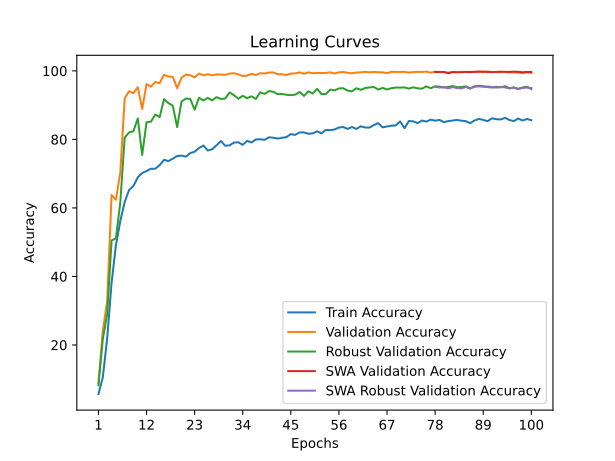

The data file committed next to this chart (first rows):
time; train_accuracy; train_loss; valid_accuracy; valid_loss; valid_accuracy_robust; valid_accuracy_swa; valid_accuracy_robust_swa
62,8200; 5,7016; 3,6532; 8,7253; 3,4911; 8,2414; 8,7253; 8,2414
121,1830; 10,5875; 3,4186; 24,2043; 2,6919; 21,7586; 24,2043; 21,7586
172,1023; 21,9567; 2,9933; 32,8266; 2,2927; 29,0345; 32,8266; 29,0345
238,1069; 38,0871; 2,5226; 63,7767; 1,1876; 50,4828; 63,7767; 50,4828
286,4441; 49,1580; 2,2278; 62,3911; 1,4305; 51,1552; 62,3911; 51,1552
346,3945; 56,1849; 2,0328; 70,3880; 1,0035; 61,6724; 70,3880; 61,6724
395,3336; 61,7429; 1,8857; 91,9477; 0,3174; 80,5172; 91,9477; 80,5172
458,5656; 65,2092; 1,7610; 94,0618; 0,2684; 82,0172; 94,0618; 82,0172
516,9006; 66,4061; 1,7288; 93,4838; 0,2706; 82,4138; 93,4838; 82,4138
573,4882; 68,9209; 1,6537; 95,2494; 0,2501; 86,1207; 95,2494; 86,1207
625,9535; 70,1971; 1,6130; 88,8757; 0,4207; 75,4655; 88,8757; 75,4655
684,2886; 70,7786; 1,5904; 96,1599; 0,1651; 85,0000; 96,1599; 85,0000
734,3330; 71,4394; 1,5770; 95,3761; 0,1765; 85,1897; 95,3761; 85,1897
783,6705; 71,4507; 1,5654; 96,7617; 0,1938; 87,2586; 96,7617; 87,2586
846,1574; 72,4890; 1,5292; 96,4371; 0,1496; 86,5172; 96,4371; 86,5172
903,2775; 74,0372; 1,4830; 98,8599; 0,0806; 91,7414; 98,8599; 91,7414
967,9506; 73,6747; 1,4942; 98,3373; 0,0689; 90,6034; 98,3373; 90,6034
1030,1937; 74,3770; 1,4761; 98,2502; 0,0699; 89,8448; 98,2502; 89,8448
1084,1262; 75,1435; 1,4455; 94,9485; 0,2342; 83,5862; 94,9485; 83,5862
1145,4289; 75,2870; 1,4318; 98,0127; 0,1207; 91,0517; 98,0127; 91,0517
1207,9571; 74,9698; 1,4416; 98,8994; 0,1006; 91,9310; 98,8994; 91,9310
1251,3360; 75,9968; 1,4107; 98,7094; 0,1133; 91,7931; 98,7094; 91,7931
1316,0485; 76,4122; 1,3993; 98,1314; 0,1043; 88,6552; 98,1314; 88,6552
1379,5434; 77,4581; 1,3688; 99,2241; 0,0990; 92,1552; 99,2241; 92,1552
1442,1275; 78,2170; 1,3375; 98,7015; 0,0993; 91,3621; 98,7015; 91,3621
1506,3183; 76,7558; 1,3787; 99,0182; 0,0808; 92,0862; 99,0182; 92,0862
1556,5047; 77,1296; 1,3781; 98,7173; 0,1056; 91,3793; 98,7173; 91,3793
1606,1278; 78,2850; 1,3500; 98,9707; 0,0814; 92,3276; 98,9707; 92,3276
1669,5248; 79,5348; 1,3095; 98,9311; 0,0872; 91,8103; 98,9311; 91,8103
1714,1973; 78,1528; 1,3455; 98,8282; 0,0793; 91,9483; 98,8282; 91,9483
1774,9224; 78,2699; 1,3300; 99,2003; 0,0614; 93,7069; 99,2003; 93,7069
1832,3731; 79,0968; 1,3162; 99,3112; 0,0538; 92,8966; 99,3112; 92,8966
1898,3256; 79,1497; 1,3084; 98,9865; 0,0852; 91,8793; 98,9865; 91,8793
1961,7453; 78,4247; 1,3275; 98,5036; 0,0982; 92,7241; 98,5036; 92,7241
2008,1013; 79,5839; 1,2938; 98,6144; 0,0878; 92,0517; 98,6144; 92,0517
2053,3542; 79,1081; 1,3083; 99,1449; 0,0435; 92,5862; 99,1449; 92,5862
2114,5268; 79,9766; 1,2947; 98,7965; 0,0723; 91,8103; 98,7965; 91,8103
2179,1935; 80,0370; 1,2759; 99,3191; 0,0721; 93,7414; 99,3191; 93,7414
2243,8953; 79,8746; 1,2859; 99,2399; 0,0902; 93,2759; 99,2399; 93,2759
2308,8484; 80,6185; 1,2622; 99,5012; 0,0715; 94,1207; 99,5012; 94,1207
2357,7363; 80,4939; 1,2675; 99,5566; 0,0548; 93,8793; 99,5566; 93,8793
2422,5974; 80,2560; 1,2723; 99,0261; 0,0939; 93,1897; 99,0261; 93,1897
2487,8707; 80,4788; 1,2674; 99,0261; 0,0541; 93,2586; 99,0261; 93,2586
2543,7190; 80,6902; 1,2559; 98,7965; 0,0926; 93,0345; 98,7965; 93,0345
2596,6195; 81,5473; 1,2485; 99,2162; 0,0853; 92,9138; 99,2162; 92,9138
2663,3841; 81,3095; 1,2341; 99,2637; 0,0621; 93,0690; 99,2637; 93,0690
2721,6374; 82,0533; 1,2164; 99,5724; 0,0635; 93,8448; 99,5724; 93,8448
2766,1010; 82,0458; 1,2192; 99,1291; 0,0955; 92,6897; 99,1291; 92,6897
2811,9292; 81,6568; 1,2322; 99,5645; 0,0746; 94,0517; 99,5645; 94,0517
2872,8889; 81,7475; 1,2258; 99,3112; 0,0780; 93,3966; 99,3112; 93,3966
2923,9618; 82,3629; 1,2244; 99,4299; 0,0751; 94,7586; 99,4299; 94,7586
2984,8613; 81,7852; 1,2208; 99,3587; 0,0767; 93,2586; 99,3587; 93,2586
3049,1835; 82,7594; 1,2020; 99,4062; 0,0636; 93,2241; 99,4062; 93,2241
3108,4967; 82,7179; 1,1964; 99,5804; 0,0835; 94,5345; 99,5804; 94,5345
3153,2638; 82,9029; 1,1965; 99,2399; 0,0414; 94,3103; 99,2399; 94,3103
3212,5611; 83,4730; 1,1749; 99,5883; 0,0554; 94,8793; 99,5883; 94,8793
3262,9545; 83,6090; 1,1731; 99,6675; 0,0560; 94,9310; 99,6675; 94,9310
3324,0736; 83,0804; 1,1976; 99,4537; 0,0281; 94,2414; 99,4537; 94,2414
3378,9146; 83,6127; 1,1712; 99,2953; 0,0635; 94,0345; 99,2953; 94,0345
3443,9985; 83,0577; 1,1809; 99,5329; 0,0526; 94,9310; 99,5329; 94,9310
... 40 more rows
